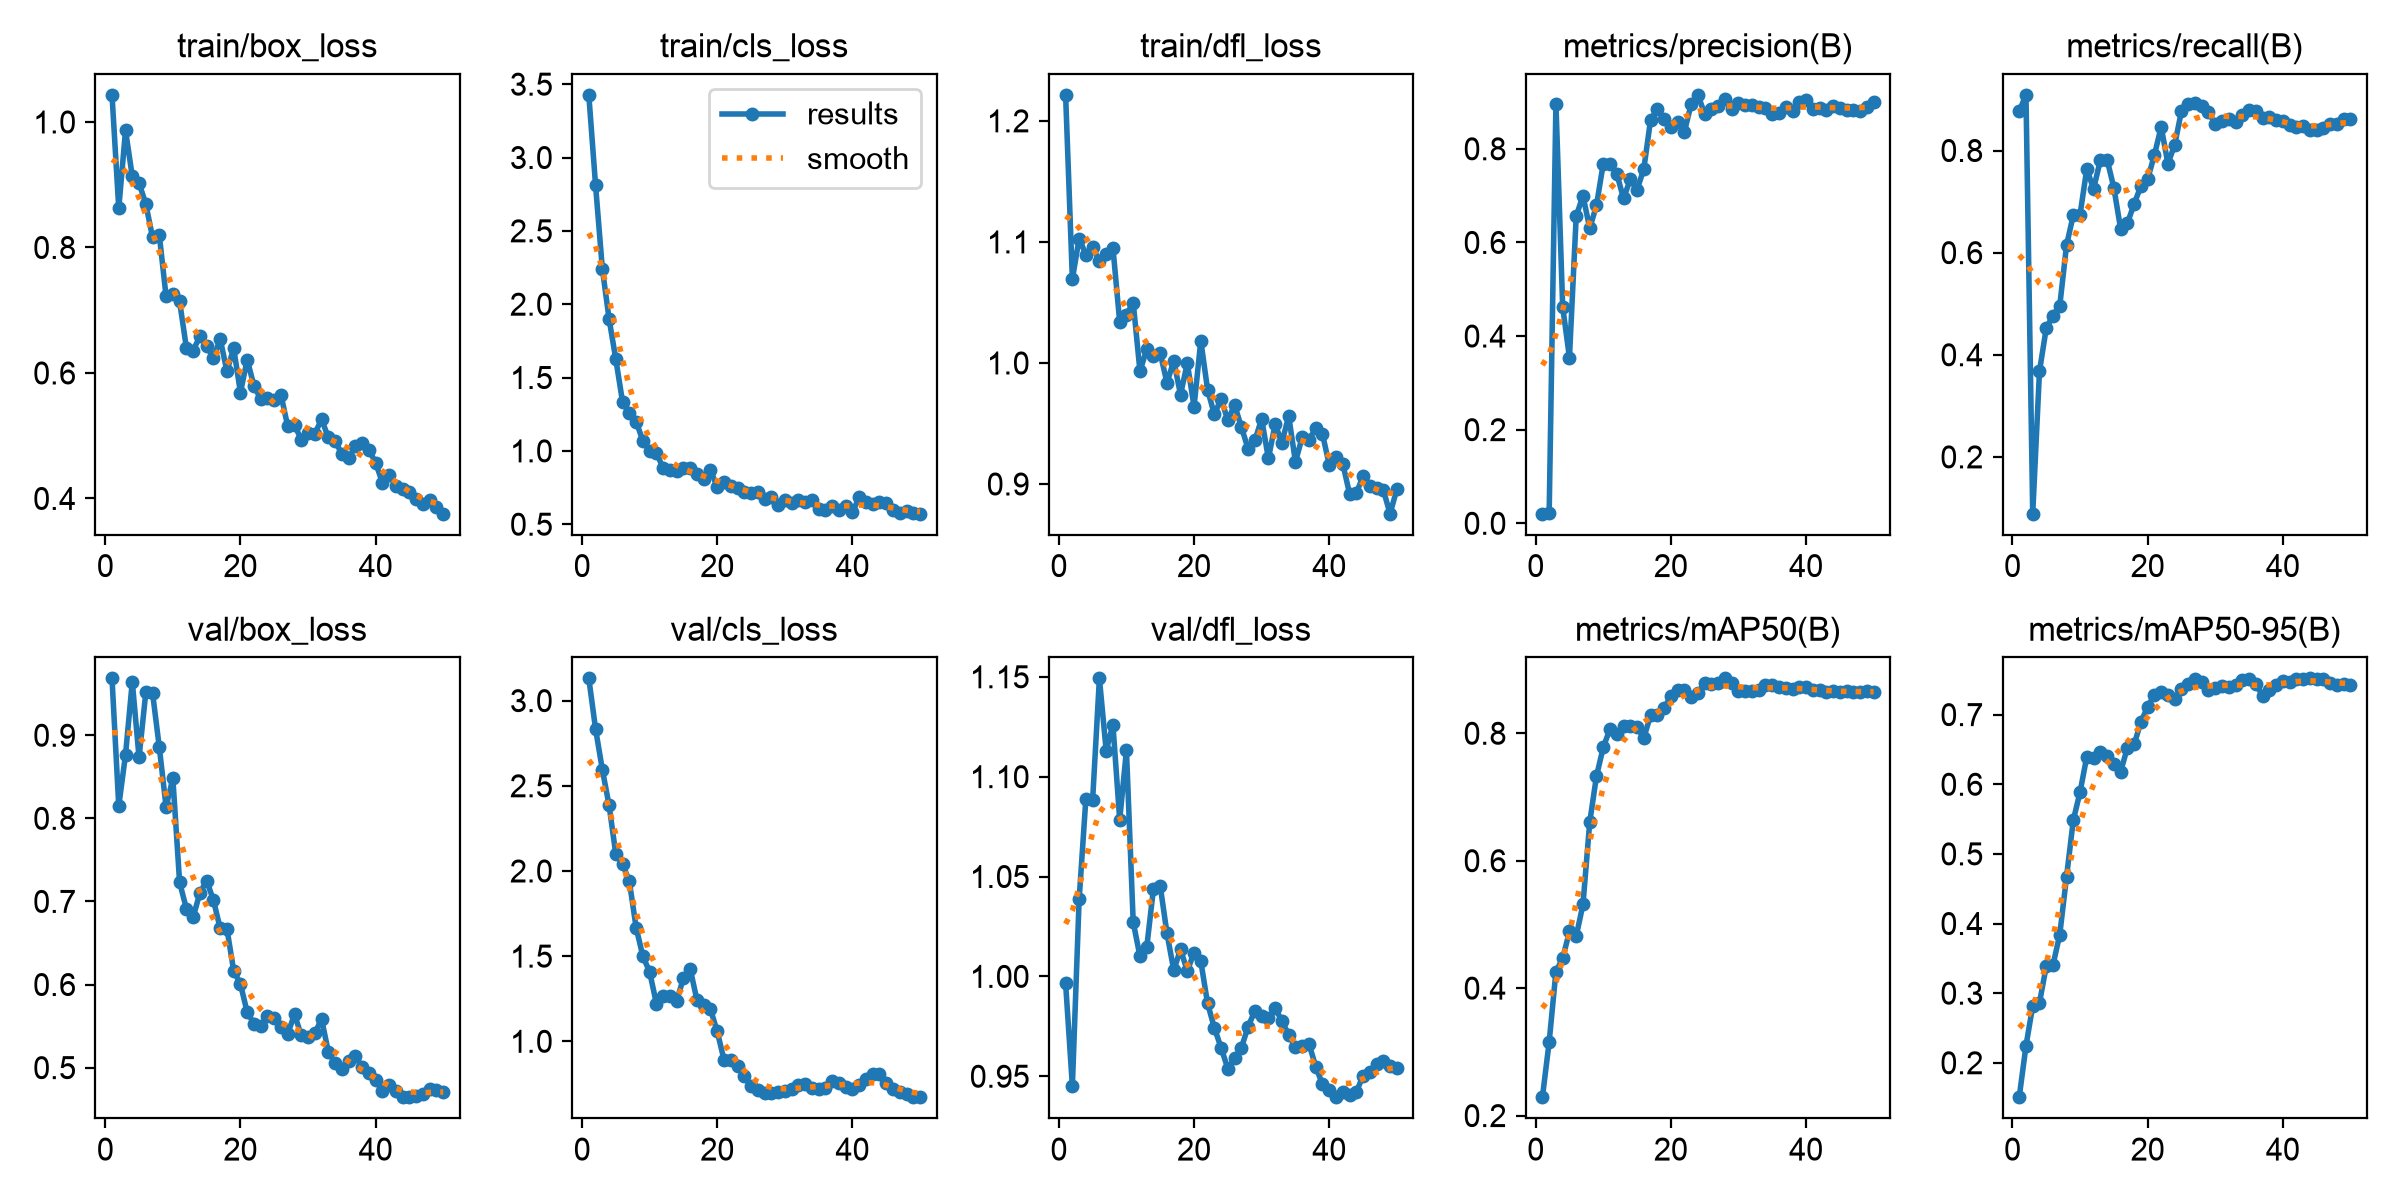

The table this chart was drawn from, first rows:
epoch, time, train/box_loss, train/cls_loss, train/dfl_loss, metrics/precision(B), metrics/recall(B), metrics/mAP50(B), metrics/mAP50-95(B), val/box_loss, val/cls_loss, val/dfl_loss, lr/pg0, lr/pg1, lr/pg2
1, 29.54, 1.043, 3.427, 1.221, 0.02051, 0.8767, 0.2289, 0.1506, 0.9685, 3.131, 0.9965, 0.0003333, 0.0003333, 0.0003333
2, 57.87, 0.8622, 2.81, 1.069, 0.02164, 0.909, 0.3155, 0.2241, 0.8147, 2.834, 0.9451, 0.0007351, 0.0007351, 0.0007351
3, 85.33, 0.9867, 2.243, 1.103, 0.8967, 0.08877, 0.4259, 0.2819, 0.8768, 2.596, 1.038, 0.00112, 0.00112, 0.00112
4, 112.9, 0.9132, 1.899, 1.089, 0.4624, 0.3678, 0.4469, 0.2862, 0.9644, 2.386, 1.089, 0.001176, 0.001176, 0.001176
5, 140.7, 0.9026, 1.624, 1.096, 0.354, 0.4521, 0.4889, 0.3386, 0.8734, 2.097, 1.089, 0.001151, 0.001151, 0.001151
6, 168, 0.8694, 1.331, 1.084, 0.656, 0.4768, 0.4816, 0.3405, 0.9515, 2.041, 1.149, 0.001126, 0.001126, 0.001126
7, 198.1, 0.8161, 1.256, 1.09, 0.6998, 0.496, 0.5313, 0.3842, 0.9508, 1.938, 1.113, 0.001102, 0.001102, 0.001102
8, 228.5, 0.8195, 1.2, 1.095, 0.6303, 0.6147, 0.6604, 0.4671, 0.8853, 1.668, 1.126, 0.001077, 0.001077, 0.001077
9, 259, 0.7219, 1.069, 1.034, 0.6791, 0.6733, 0.7328, 0.5484, 0.8138, 1.499, 1.078, 0.001052, 0.001052, 0.001052
10, 289.1, 0.7252, 1.001, 1.04, 0.7682, 0.6745, 0.7778, 0.5887, 0.8482, 1.407, 1.113, 0.001027, 0.001027, 0.001027
11, 319.2, 0.7139, 0.9843, 1.05, 0.7686, 0.7641, 0.8069, 0.6397, 0.7229, 1.221, 1.027, 0.001002, 0.001002, 0.001002
12, 349.1, 0.6404, 0.8846, 0.9932, 0.7469, 0.7245, 0.799, 0.6383, 0.6915, 1.263, 1.01, 0.0009778, 0.0009778, 0.0009778
13, 377.2, 0.6356, 0.8696, 1.011, 0.6941, 0.7811, 0.8108, 0.6468, 0.681, 1.266, 1.015, 0.000953, 0.000953, 0.000953
14, 407.2, 0.6585, 0.865, 1.006, 0.7345, 0.7822, 0.8111, 0.6404, 0.7103, 1.239, 1.044, 0.0009283, 0.0009283, 0.0009283
15, 436, 0.6432, 0.8807, 1.008, 0.7125, 0.7273, 0.8091, 0.6293, 0.7249, 1.37, 1.045, 0.0009035, 0.0009035, 0.0009035
16, 464.5, 0.6232, 0.8799, 0.9834, 0.7568, 0.6468, 0.7928, 0.6179, 0.7018, 1.425, 1.021, 0.0008787, 0.0008787, 0.0008787
17, 492.6, 0.6544, 0.8425, 1.002, 0.8617, 0.6574, 0.828, 0.6524, 0.6675, 1.241, 1.003, 0.000854, 0.000854, 0.000854
18, 522.2, 0.6028, 0.8065, 0.9738, 0.885, 0.6954, 0.8282, 0.6571, 0.6672, 1.215, 1.014, 0.0008293, 0.0008293, 0.0008293
19, 553.6, 0.6394, 0.8671, 0.9998, 0.8646, 0.7302, 0.8394, 0.6895, 0.6166, 1.188, 1.003, 0.0008045, 0.0008045, 0.0008045
20, 582.8, 0.5688, 0.7552, 0.964, 0.847, 0.7437, 0.8583, 0.7108, 0.6006, 1.058, 1.012, 0.0007797, 0.0007797, 0.0007797
21, 610.1, 0.6212, 0.7872, 1.018, 0.8565, 0.7913, 0.8685, 0.7288, 0.5666, 0.8914, 1.008, 0.000755, 0.000755, 0.000755
22, 637.4, 0.5794, 0.7629, 0.978, 0.8359, 0.8463, 0.8687, 0.733, 0.5531, 0.8906, 0.9865, 0.0007302, 0.0007302, 0.0007302
23, 665.2, 0.5585, 0.7448, 0.9575, 0.8952, 0.7744, 0.8563, 0.7288, 0.5506, 0.8553, 0.9743, 0.0007055, 0.0007055, 0.0007055
24, 692.5, 0.5604, 0.721, 0.9703, 0.9152, 0.8109, 0.8626, 0.7225, 0.5622, 0.7941, 0.9643, 0.0006808, 0.0006808, 0.0006808
25, 720.2, 0.5565, 0.7154, 0.9526, 0.8747, 0.8774, 0.8789, 0.7364, 0.5601, 0.7386, 0.9538, 0.000656, 0.000656, 0.000656
26, 748, 0.5647, 0.7216, 0.9653, 0.884, 0.8915, 0.8779, 0.7434, 0.5491, 0.7118, 0.959, 0.0006312, 0.0006312, 0.0006312
27, 775.7, 0.5148, 0.6727, 0.9471, 0.891, 0.8932, 0.8787, 0.7513, 0.541, 0.6967, 0.9642, 0.0006065, 0.0006065, 0.0006065
28, 803.5, 0.5169, 0.6878, 0.929, 0.9054, 0.8872, 0.8861, 0.747, 0.5641, 0.698, 0.9748, 0.0005818, 0.0005818, 0.0005818
29, 831.3, 0.4938, 0.6342, 0.936, 0.8849, 0.8761, 0.8784, 0.7354, 0.5387, 0.6997, 0.9828, 0.000557, 0.000557, 0.000557
30, 859, 0.505, 0.6618, 0.9538, 0.8987, 0.852, 0.8667, 0.7386, 0.537, 0.7097, 0.9803, 0.0005322, 0.0005322, 0.0005322
31, 886.4, 0.503, 0.6415, 0.9211, 0.8934, 0.8571, 0.8664, 0.741, 0.5413, 0.7209, 0.979, 0.0005075, 0.0005075, 0.0005075
32, 914, 0.5262, 0.6667, 0.9494, 0.8946, 0.8626, 0.8657, 0.739, 0.5585, 0.7424, 0.984, 0.0004827, 0.0004827, 0.0004827
33, 941.6, 0.4973, 0.6516, 0.9341, 0.8903, 0.8561, 0.8676, 0.7425, 0.5192, 0.7477, 0.9777, 0.000458, 0.000458, 0.000458
34, 968.9, 0.4921, 0.6637, 0.9562, 0.8875, 0.8701, 0.8764, 0.749, 0.5056, 0.7272, 0.9707, 0.0004332, 0.0004332, 0.0004332
35, 996.7, 0.4706, 0.6041, 0.9183, 0.8744, 0.8803, 0.8752, 0.7511, 0.4981, 0.7182, 0.9646, 0.0004085, 0.0004085, 0.0004085
36, 1024, 0.4639, 0.5956, 0.9387, 0.8768, 0.8773, 0.8727, 0.7442, 0.5075, 0.7276, 0.9649, 0.0003837, 0.0003837, 0.0003837
37, 1052, 0.4837, 0.6249, 0.9366, 0.8888, 0.8628, 0.8708, 0.7271, 0.5139, 0.7643, 0.9662, 0.000359, 0.000359, 0.000359
38, 1079, 0.4891, 0.5941, 0.9461, 0.8803, 0.8665, 0.8693, 0.7349, 0.5008, 0.7536, 0.9548, 0.0003343, 0.0003343, 0.0003343
39, 1107, 0.4776, 0.6257, 0.9412, 0.9004, 0.8591, 0.8719, 0.7429, 0.494, 0.7322, 0.9459, 0.0003095, 0.0003095, 0.0003095
40, 1135, 0.4569, 0.5826, 0.9159, 0.9052, 0.8572, 0.8729, 0.7485, 0.4847, 0.7182, 0.9431, 0.0002848, 0.0002848, 0.0002848
41, 1162, 0.4252, 0.6834, 0.922, 0.8856, 0.8495, 0.8675, 0.7472, 0.4719, 0.7432, 0.9395, 0.00026, 0.00026, 0.00026
42, 1190, 0.4373, 0.6547, 0.9168, 0.8872, 0.8461, 0.8681, 0.7509, 0.4793, 0.7786, 0.9419, 0.0002352, 0.0002352, 0.0002352
43, 1218, 0.4199, 0.6396, 0.8921, 0.8837, 0.8471, 0.8647, 0.7511, 0.4724, 0.8102, 0.9406, 0.0002105, 0.0002105, 0.0002105
44, 1245, 0.4151, 0.6499, 0.8925, 0.8921, 0.8406, 0.8657, 0.7521, 0.4644, 0.8098, 0.9419, 0.0001857, 0.0001857, 0.0001857
45, 1272, 0.41, 0.6474, 0.9063, 0.8877, 0.8398, 0.8645, 0.7516, 0.4646, 0.756, 0.9503, 0.000161, 0.000161, 0.000161
46, 1299, 0.3997, 0.5958, 0.8981, 0.8829, 0.8436, 0.8667, 0.751, 0.4655, 0.7221, 0.9523, 0.0001363, 0.0001363, 0.0001363
47, 1326, 0.3919, 0.5794, 0.8967, 0.8829, 0.8514, 0.8644, 0.7453, 0.4683, 0.7012, 0.956, 0.0001115, 0.0001115, 0.0001115
48, 1353, 0.3983, 0.587, 0.8951, 0.8813, 0.8526, 0.8646, 0.7419, 0.4742, 0.6921, 0.9578, 8.675e-05, 8.675e-05, 8.675e-05
49, 1380, 0.3871, 0.5752, 0.8755, 0.8895, 0.8625, 0.8666, 0.7437, 0.473, 0.6744, 0.955, 6.2e-05, 6.2e-05, 6.2e-05
50, 1406, 0.3757, 0.5717, 0.8957, 0.8992, 0.8608, 0.8642, 0.7426, 0.4705, 0.6719, 0.9541, 3.725e-05, 3.725e-05, 3.725e-05
